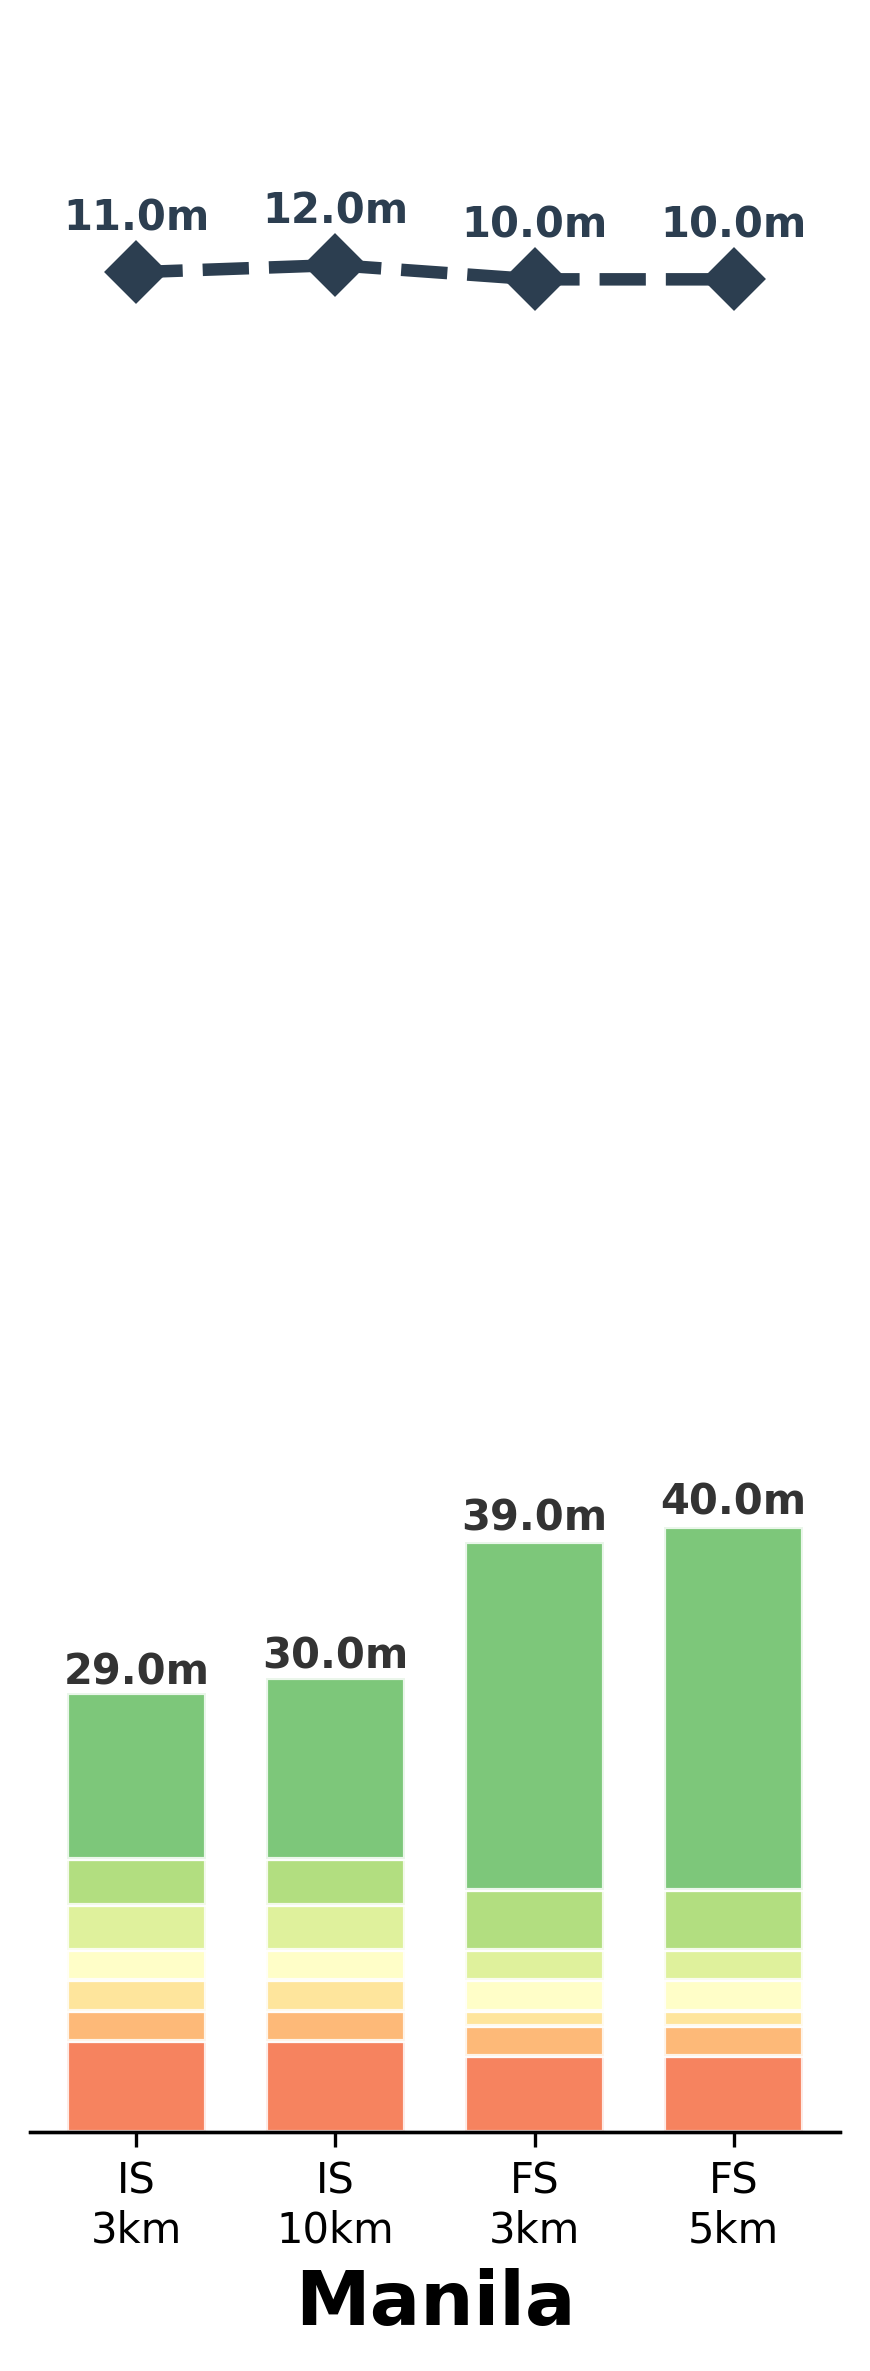

The data file committed next to this chart (first rows):
Within Minutes, 1, 2, 3, 4, 5, 6, 7, 8, 9, 10, 11, 12, 13, 14, 15, 16, 17, 18, 19, 20, 21, 22, 23
IS 3km, 0.0, 1.374, 2.993, 7.639, 10.89, 19.17, 25.4, 32.88, 39.58, 44.75, 52.23, 59.64, 65.66, 70.28, 76.05, 80.57, 84.79, 89.78, 91.3, 92.29, 93.4, 93.57, 94.79
IS 10km, 0.2154, 1.341, 3.369, 7.724, 11.88, 19.56, 24.67, 33.49, 39.32, 45.88, 52.59, 60.19, 65.27, 69.7, 74.44, 77.71, 82.32, 86.51, 87.72, 89.18, 92.35, 92.52, 93.74
FS 3km, 0.1175, 2.345, 6.474, 11.68, 16.72, 26.14, 35.69, 46.99, 55.95, 63.74, 68.16, 73.86, 78.03, 82.3, 84.62, 87.33, 89.54, 92.42, 93.02, 94.1, 94.73, 94.94, 95.09
FS 5km, 0.1631, 2.524, 6.337, 11.3, 16.69, 25.42, 34.75, 44.79, 54.97, 63.16, 67.6, 73.79, 77.99, 81.63, 84.21, 87.7, 89.39, 91.94, 92.63, 93.9, 94.53, 94.75, 94.9
